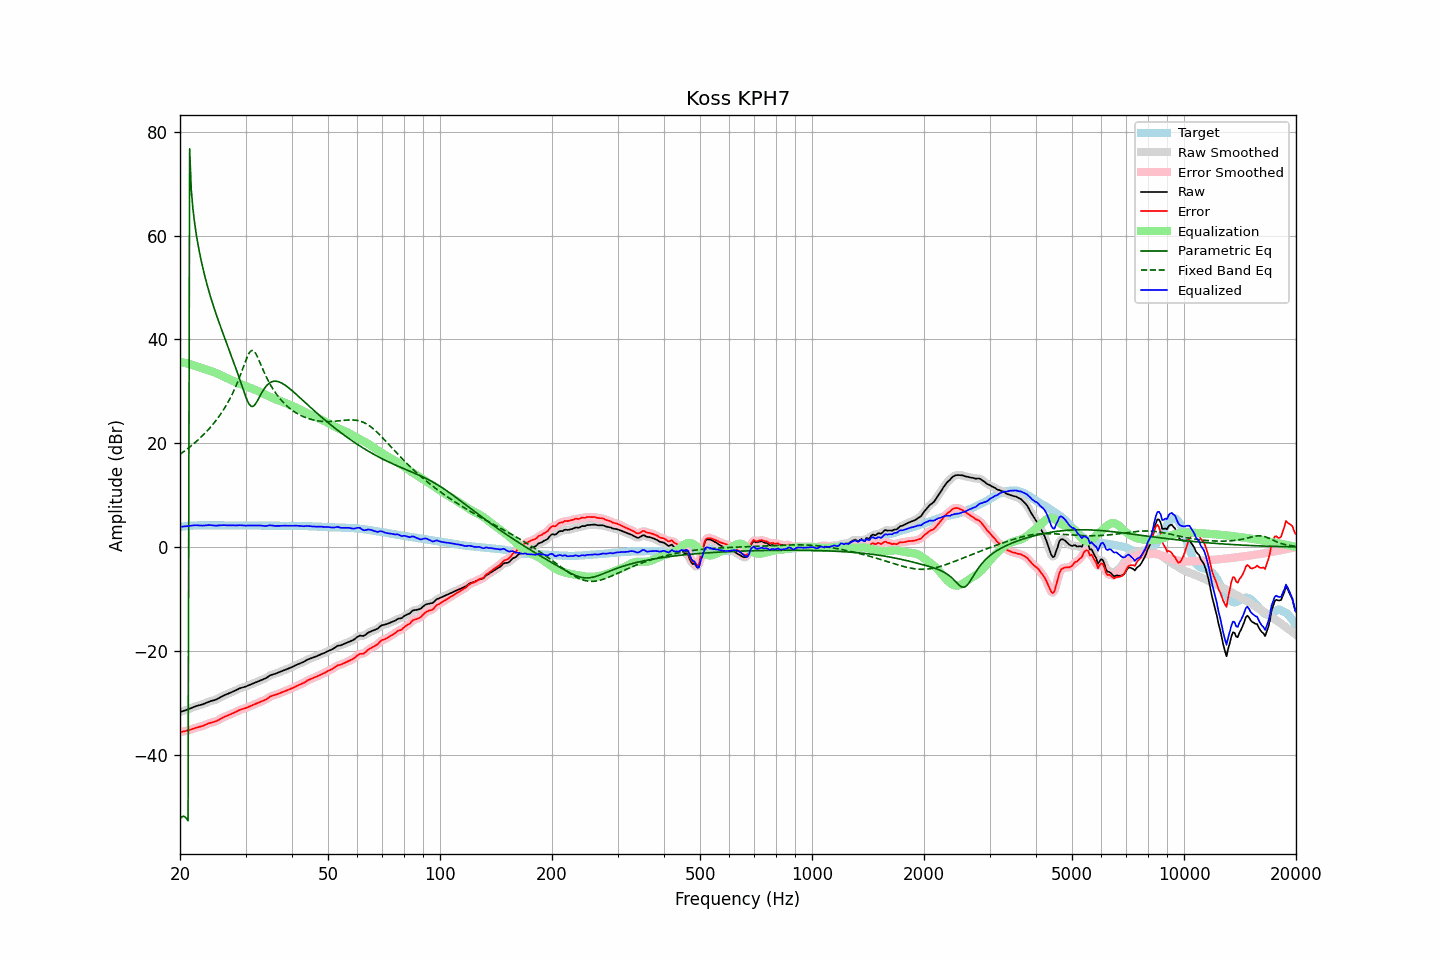

The data file committed next to this chart (first rows):
frequency, raw, error, smoothed, error_smoothed, equalization, parametric_eq, fixed_band_eq, equalized_raw, equalized_smoothed, target
20.00, -31.82, -35.67, -31.82, -35.67, 35.70, -52.44, 17.87, 3.88, 3.88, 3.85
20.20, -31.72, -35.62, -31.72, -35.62, 35.63, -52.05, 18.09, 3.91, 3.91, 3.90
20.40, -31.61, -35.56, -31.62, -35.56, 35.56, -51.90, 18.31, 3.95, 3.94, 3.95
20.61, -31.51, -35.49, -31.51, -35.50, 35.48, -51.99, 18.54, 3.97, 3.97, 3.98
20.81, -31.40, -35.43, -31.41, -35.43, 35.40, -52.30, 18.78, 4.00, 4.00, 4.03
21.02, -31.30, -35.37, -31.29, -35.36, 35.32, -52.78, 19.02, 4.02, 4.03, 4.07
21.23, -31.17, -35.26, -31.17, -35.26, 35.24, 76.75, 19.26, 4.07, 4.07, 4.09
21.44, -31.04, -35.15, -31.04, -35.15, 35.15, 68.89, 19.51, 4.11, 4.11, 4.11
21.66, -30.91, -35.04, -30.91, -35.03, 35.05, 65.31, 19.77, 4.14, 4.15, 4.13
21.87, -30.78, -34.92, -30.79, -34.93, 34.96, 62.69, 20.03, 4.18, 4.17, 4.14
22.09, -30.67, -34.83, -30.68, -34.84, 34.86, 60.53, 20.30, 4.19, 4.19, 4.16
22.31, -30.59, -34.76, -30.58, -34.75, 34.77, 58.66, 20.58, 4.18, 4.18, 4.17
22.54, -30.50, -34.67, -30.51, -34.68, 34.67, 56.98, 20.86, 4.16, 4.16, 4.17
22.76, -30.42, -34.59, -30.42, -34.59, 34.56, 55.46, 21.15, 4.14, 4.14, 4.17
22.99, -30.34, -34.50, -30.33, -34.49, 34.46, 54.05, 21.45, 4.11, 4.13, 4.16
23.22, -30.21, -34.37, -30.21, -34.37, 34.35, 52.74, 21.76, 4.14, 4.13, 4.16
23.45, -30.08, -34.24, -30.08, -34.24, 34.24, 51.52, 22.08, 4.16, 4.16, 4.16
23.69, -29.94, -34.11, -29.94, -34.10, 34.14, 50.36, 22.41, 4.19, 4.20, 4.17
23.92, -29.80, -33.97, -29.82, -33.99, 34.03, 49.26, 22.75, 4.23, 4.22, 4.17
24.16, -29.71, -33.88, -29.71, -33.89, 33.92, 48.21, 23.10, 4.21, 4.21, 4.17
24.40, -29.63, -33.81, -29.63, -33.80, 33.81, 47.21, 23.46, 4.18, 4.18, 4.18
24.65, -29.55, -33.72, -29.56, -33.73, 33.70, 46.24, 23.84, 4.15, 4.14, 4.17
24.89, -29.47, -33.64, -29.46, -33.63, 33.58, 45.31, 24.23, 4.11, 4.12, 4.17
25.14, -29.34, -33.51, -29.33, -33.50, 33.45, 44.40, 24.63, 4.11, 4.12, 4.17
25.39, -29.16, -33.34, -29.17, -33.34, 33.32, 43.52, 25.05, 4.16, 4.15, 4.18
25.65, -28.99, -33.17, -28.99, -33.17, 33.17, 42.65, 25.48, 4.18, 4.19, 4.18
25.91, -28.81, -32.98, -28.82, -32.99, 33.02, 41.80, 25.94, 4.21, 4.21, 4.17
26.16, -28.66, -32.83, -28.67, -32.84, 32.87, 40.96, 26.41, 4.21, 4.20, 4.17
26.43, -28.53, -32.70, -28.53, -32.70, 32.72, 40.13, 26.91, 4.19, 4.19, 4.17
26.69, -28.40, -32.57, -28.40, -32.57, 32.57, 39.30, 27.43, 4.17, 4.18, 4.17
26.96, -28.26, -32.43, -28.27, -32.44, 32.43, 38.48, 27.97, 4.17, 4.16, 4.17
27.23, -28.13, -32.30, -28.13, -32.30, 32.29, 37.65, 28.54, 4.16, 4.16, 4.17
27.50, -28.00, -32.17, -28.00, -32.17, 32.15, 36.82, 29.15, 4.15, 4.15, 4.17
27.77, -27.87, -32.03, -27.87, -32.03, 32.01, 35.97, 29.78, 4.14, 4.14, 4.16
28.05, -27.73, -31.89, -27.73, -31.88, 31.87, 35.12, 30.45, 4.14, 4.14, 4.16
28.33, -27.58, -31.73, -27.58, -31.73, 31.73, 34.25, 31.15, 4.15, 4.15, 4.15
28.62, -27.43, -31.58, -27.43, -31.58, 31.60, 33.36, 31.89, 4.17, 4.17, 4.15
28.90, -27.27, -31.43, -27.29, -31.44, 31.47, 32.46, 32.67, 4.20, 4.19, 4.16
29.19, -27.16, -31.31, -27.17, -31.32, 31.35, 31.54, 33.49, 4.19, 4.18, 4.15
29.48, -27.07, -31.23, -27.07, -31.22, 31.23, 30.62, 34.32, 4.16, 4.16, 4.16
29.78, -26.98, -31.13, -26.98, -31.13, 31.12, 29.72, 35.17, 4.13, 4.14, 4.15
30.08, -26.88, -31.04, -26.87, -31.03, 31.00, 28.87, 35.99, 4.12, 4.13, 4.16
30.38, -26.75, -30.90, -26.76, -30.91, 30.88, 28.12, 36.74, 4.13, 4.13, 4.15
30.68, -26.62, -30.77, -26.63, -30.78, 30.77, 27.53, 37.36, 4.14, 4.14, 4.15
30.99, -26.49, -30.64, -26.49, -30.64, 30.64, 27.17, 37.77, 4.15, 4.15, 4.15
31.30, -26.36, -30.50, -26.36, -30.51, 30.51, 27.07, 37.90, 4.15, 4.15, 4.14
31.61, -26.23, -30.37, -26.23, -30.37, 30.38, 27.22, 37.75, 4.15, 4.15, 4.14
31.93, -26.10, -30.24, -26.10, -30.24, 30.25, 27.59, 37.35, 4.15, 4.15, 4.14
32.24, -25.97, -30.10, -25.97, -30.11, 30.12, 28.09, 36.77, 4.15, 4.15, 4.13
32.57, -25.85, -29.98, -25.85, -29.98, 29.99, 28.66, 36.09, 4.14, 4.14, 4.13
32.89, -25.72, -29.85, -25.72, -29.85, 29.85, 29.25, 35.36, 4.13, 4.13, 4.13
33.22, -25.60, -29.72, -25.60, -29.73, 29.71, 29.80, 34.63, 4.11, 4.10, 4.12
33.55, -25.47, -29.59, -25.48, -29.60, 29.55, 30.31, 33.91, 4.08, 4.07, 4.12
33.89, -25.35, -29.46, -25.34, -29.45, 29.39, 30.76, 33.23, 4.04, 4.06, 4.11
34.23, -25.17, -29.28, -25.15, -29.26, 29.24, 31.13, 32.58, 4.06, 4.08, 4.11
34.57, -24.95, -29.05, -24.96, -29.06, 29.08, 31.44, 31.97, 4.13, 4.13, 4.10
34.92, -24.74, -28.84, -24.77, -28.87, 28.93, 31.67, 31.39, 4.19, 4.16, 4.10
35.27, -24.63, -28.72, -24.64, -28.73, 28.79, 31.83, 30.86, 4.15, 4.15, 4.09
35.62, -24.54, -28.63, -24.54, -28.63, 28.65, 31.92, 30.36, 4.11, 4.11, 4.09
35.97, -24.46, -28.55, -24.45, -28.54, 28.52, 31.96, 29.89, 4.06, 4.07, 4.09
... 635 more rows
